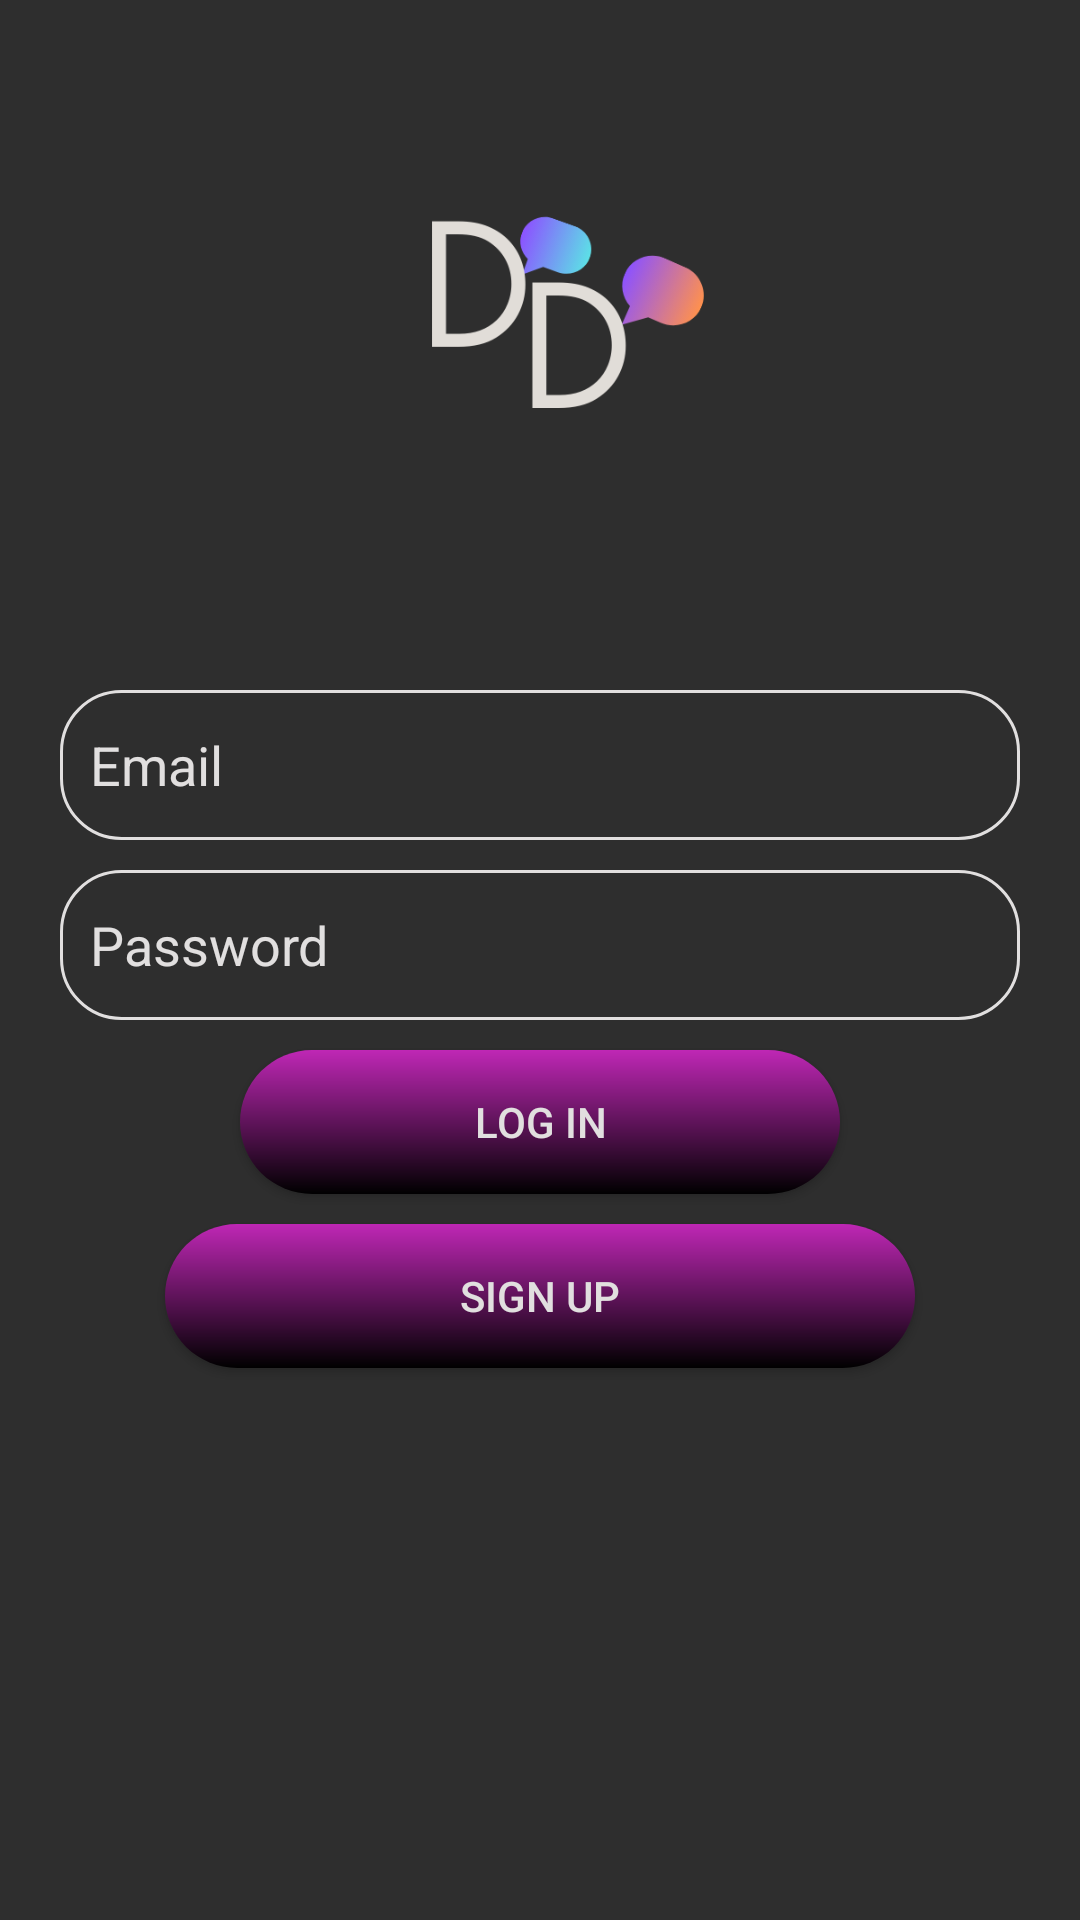

The Android layout XML behind this screen, and the referenced resources:
<!-- AndroidManifest.xml: application theme Theme.Simplechat -->
<!-- res/layout/activity_login.xml -->
<?xml version="1.0" encoding="utf-8"?>
<RelativeLayout xmlns:android="http://schemas.android.com/apk/res/android"
    xmlns:app="http://schemas.android.com/apk/res-auto"
    xmlns:tools="http://schemas.android.com/tools"
    android:layout_width="match_parent"
    android:layout_height="match_parent"
    android:background="@color/grey"
    tools:context=".Login">

    <ImageView
        android:id="@+id/applogo"
        android:layout_width="350dp"
        android:layout_height="150dp"
        android:layout_centerHorizontal="true"
        android:layout_marginTop="70dp"
        android:src="@drawable/logo"/>
    <EditText
        android:id="@+id/edt_email"
        android:layout_width="match_parent"
        android:layout_height="50dp"
        android:paddingLeft="10dp"
        android:layout_below="@id/applogo"
        android:background="@drawable/edt_background"
        android:layout_marginTop="10dp"
        android:textColor="@color/off"
        android:hint="Email" android:textColorHint="@color/off"

        android:layout_marginLeft="20dp"
        android:layout_marginRight="20dp"/>
    <EditText
        android:id="@+id/edt_pass"
        android:layout_width="match_parent"
        android:layout_height="50dp"
        android:paddingLeft="10dp"
        android:layout_below="@id/edt_email"
        android:background="@drawable/edt_background"
        android:layout_marginTop="10dp"
        android:textColor="@color/off"
        android:hint="Password" android:textColorHint="@color/off"
        android:layout_marginLeft="20dp"
        android:layout_marginRight="20dp"/>

    <Button
        android:id="@+id/btn_login"
        android:layout_width="200dp"
        android:layout_height="wrap_content"
        android:layout_below="@id/edt_pass"
        android:layout_centerHorizontal="true"
        android:text="log in" android:textColor="@color/off"
        android:background="@drawable/edt_btn"
        android:layout_marginTop="10dp"/>
    <Button
        android:id="@+id/btn_signup"
        android:layout_width="250dp"
        android:layout_height="wrap_content"
        android:layout_below="@id/btn_login"
        android:layout_centerHorizontal="true"
        android:text="Sign up" android:textColor="@color/off"
        android:background="@drawable/edt_btn"
        android:layout_marginTop="10dp"/>


</RelativeLayout>
<!-- resources referenced by this layout -->
<resources>
  <color name="grey">#2e2e2e</color>
  <color name="off">#E1DFDF</color>
  <!-- drawable edt_background (drawable) -->
  <?xml version="1.0" encoding="utf-8"?>
  <shape xmlns:android="http://schemas.android.com/apk/res/android">
      <corners android:radius="20dp"/>
      <stroke android:color="@color/off" android:width="1dp"/>
  
  </shape>
  <!-- drawable edt_btn (drawable) -->
  <?xml version="1.0" encoding="utf-8"?>
  <shape xmlns:android="http://schemas.android.com/apk/res/android">
      <gradient
          android:type="linear"
          android:angle="50"
          android:startColor="#BF27B5"
          android:endColor="#000000" />
      <corners android:radius="40dp"/>
  </shape>
  <!-- drawable logo: png bitmap (drawable, 18104 bytes) -->
  <style name="Theme.Simplechat" parent="Theme.AppCompat.Light">
          
          <item name="colorPrimary">@color/purple_500</item>
          <item name="colorPrimaryVariant">@color/purple_700</item>
          <item name="colorOnPrimary">@color/white</item>
          
          <item name="colorSecondary">@color/teal_200</item>
          <item name="colorSecondaryVariant">@color/teal_700</item>
          <item name="colorOnSecondary">@color/black</item>
          
          <item name="android:statusBarColor" tools:targetApi="l">?attr/colorPrimaryVariant</item>
          
      </style>
  <color name="purple_500">#FF6200EE</color>
  <color name="purple_700">#FF3700B3</color>
  <color name="white">#FFFFFFFF</color>
  <color name="teal_200">#FF03DAC5</color>
  <color name="teal_700">#FF018786</color>
  <color name="black">#FF000000</color>
</resources>
